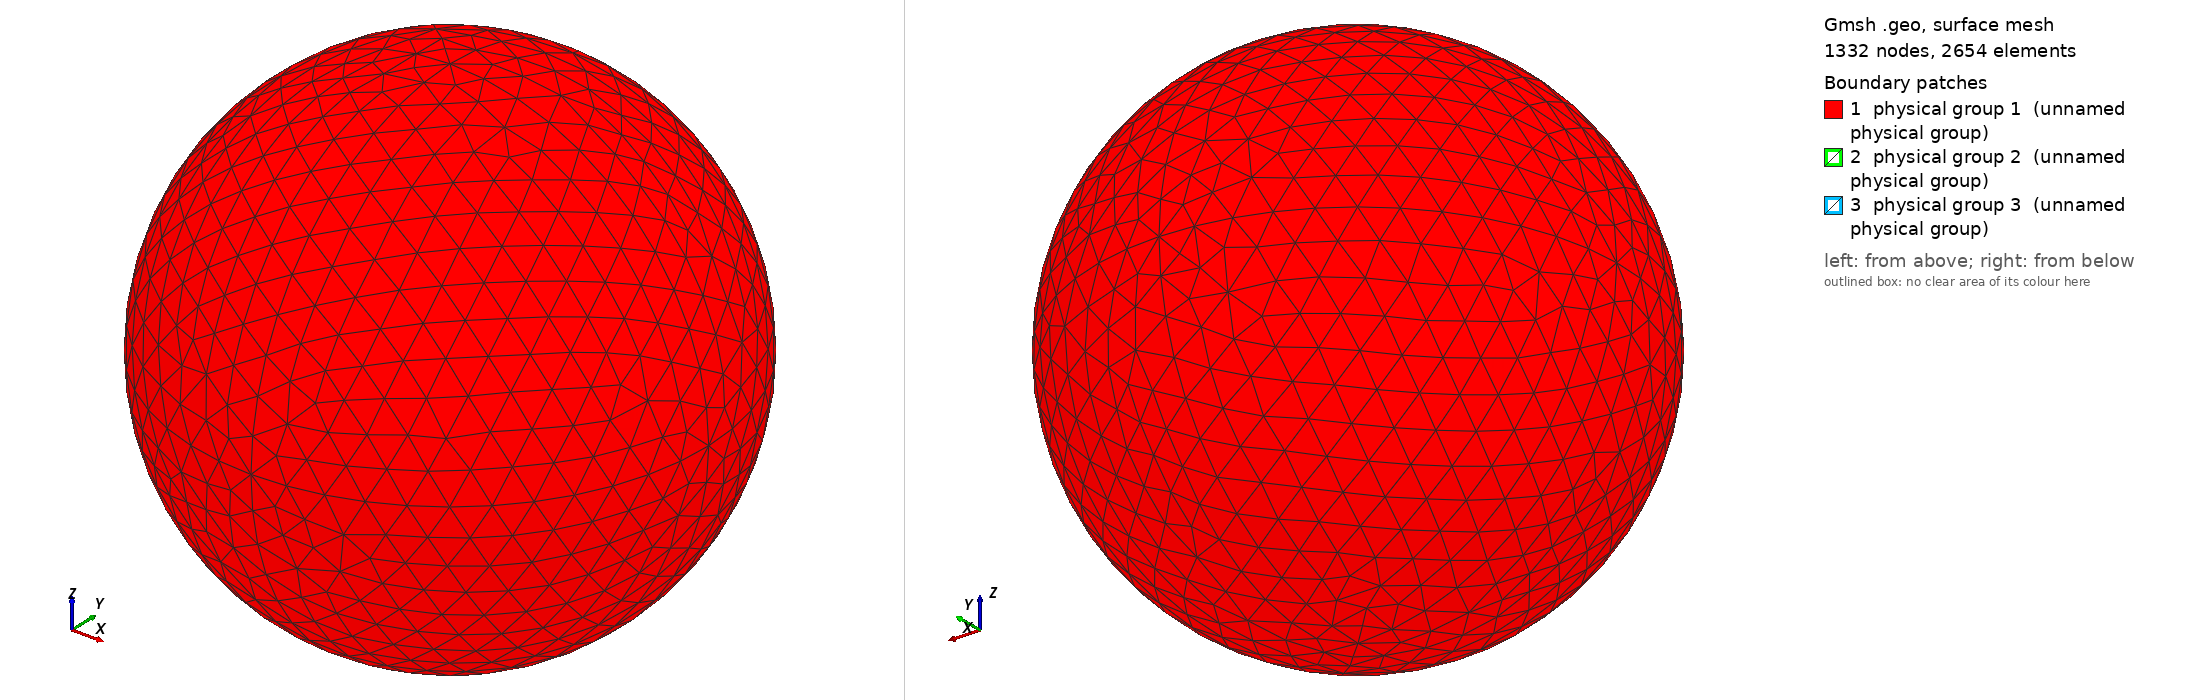

Gmsh geometry script, surface-meshed: 1332 nodes, 2654 surface elements. Boundary patches (legend numbers): 1 physical group 1 (unnamed physical group), 2 physical group 2 (unnamed physical group), 3 physical group 3 (unnamed physical group). Left view from above one corner, right view from below the opposite corner. Legend entries are the model's physical surfaces. The drawing asked Gmsh for element sizes between 1% and 20% of the model's largest extent; the script's own settings can give other sizes.

=== sphere_1.00R_937.50K.geo (drawn) ===
// I usually do steps 1-2 in a text editor, steps 3-11 in the Gmsh GUI.

// STEP 1: SET VARIABLES

debye = 0.006682;
r = 1.00*debye;
R = r+10*debye;  // Outer radius
Res = 1.5*debye; // Resolution on outer boundary
res = r/5;       // Resolution on inner boundary

// STEP 2: PLACE POINTS (0D ENTITIES)

// Center
Point(1) = {0, 0, 0, Res};

// Outer boundary
Point(2) = {R, 0, 0, Res};
Point(3) = {0, R, 0, Res};
Point(4) = {0, 0, R, Res};
Point(5) = {-R, 0, 0, Res};
Point(6) = {0, -R, 0, Res};
Point(7) = {0, 0, -R, Res};

// Inner boundary
Point(8) = {r, 0, 0, res};
Point(9) = {0, r, 0, res};
Point(10) = {0, 0, r, res};
Point(11) = {-r, 0, 0, res};
Point(12) = {0, -r, 0, res};
Point(13) = {0, 0, -r, res};

// STEP 3: CONNECT POINTS TO LINES AND ARCS (1D ENTITIES)

Circle(1) = {5, 1, 4};
Circle(2) = {4, 1, 2};
Circle(3) = {2, 1, 7};
Circle(4) = {7, 1, 5};
Circle(5) = {4, 1, 3};
Circle(6) = {3, 1, 7};
Circle(7) = {7, 1, 6};
Circle(8) = {6, 1, 4};
Circle(9) = {5, 1, 3};
Circle(10) = {3, 1, 2};
Circle(11) = {2, 1, 6};
Circle(12) = {6, 1, 5};
Circle(13) = {11, 1, 10};
Circle(14) = {10, 1, 8};
Circle(15) = {8, 1, 13};
Circle(16) = {13, 1, 11};
Circle(17) = {11, 1, 9};
Circle(18) = {9, 1, 8};
Circle(19) = {8, 1, 12};
Circle(20) = {12, 1, 11};
Circle(21) = {10, 1, 9};
Circle(22) = {9, 1, 13};
Circle(23) = {13, 1, 12};
Circle(24) = {12, 1, 10};

// STEP 4: FILL PLANE AND CURVED SURFACES (2D ENTITIES) BETWEEN LINES AND ARCS

Line Loop(1) = {9, -5, -1};
Surface(1) = {1};
Line Loop(2) = {5, 10, -2};
Surface(2) = {2};
Line Loop(3) = {10, 3, -6};
Surface(3) = {3};
Line Loop(4) = {4, 9, 6};
Surface(4) = {4};
Line Loop(5) = {12, 1, -8};
Surface(5) = {5};
Line Loop(6) = {8, 2, 11};
Surface(6) = {6};
Line Loop(7) = {11, -7, -3};
Surface(7) = {7};
Line Loop(8) = {7, 12, -4};
Surface(8) = {8};
Line Loop(9) = {21, 18, -14};
Surface(9) = {9};
Line Loop(10) = {18, 15, -22};
Surface(10) = {10};
Line Loop(11) = {22, 16, 17};
Surface(11) = {11};
Line Loop(12) = {17, -21, -13};
Surface(12) = {12};
Line Loop(13) = {24, 14, 19};
Surface(13) = {13};
Line Loop(14) = {19, -23, -15};
Surface(14) = {14};
Line Loop(15) = {16, -20, -23};
Surface(15) = {15};
Line Loop(16) = {20, 13, -24};
Surface(16) = {16};

// STEP 5: FILL VOLUME (3D ENTITY) BETWEEN SURFACES

Surface Loop(1) = {2, 1, 4, 8, 7, 6, 5, 3};
Surface Loop(2) = {9, 12, 11, 10, 14, 13, 16, 15};
Volume(1) = {1, 2};

// STEP 6: CREATE PHYSICAL GROUPS OF SURFACES

// Outer surface
Physical Surface(1) = {1, 2, 3, 4, 5, 7, 8, 6};

// Top segment of inner surface
Physical Surface(2) = {9, 12, 11, 10};

// Bottom segment of inner surface
Physical Surface(3) = {13, 14, 15, 16};

// STEP 7: CREATE A PHYSICAL GROUP FOR THE VOLUME

Physical Volume(4) = {1};

// STEP 8: GENERATE 2D AND 3D MESH

// Make sure both checkboxes starting with "Optimize quality of tetrahedra..."
// is activated in Tools -> Options -> Mesh -> Advanced -> Optimize with
// NetGen... is activated

// STEP 10: INSPECT QUALITY

// Tools -> Statistics -> Mesh

// Number of tetrahedra indicate computational cost of Poisson solver.

// Thin/sliver cells lead to less accurate solutions and slower convergence.
// Gmsh reports the quality factor Gamma, which indicate how regular the cells
// are. A cell with Gamma=1 is perfectly equilateral, whereas a cell with
// Gamma=0 is degenerate and will break the simulation (other tools may use
// other definitions of the quality factor). Click Update to compute the Gamma
// value for all cells. The range and average will be shown in the text box,
// and a X-Y plot of the distribution can be shown. The higher the average, the
// better. If Gamma is practically zero (1e-15) it indicates an error in the
// geometry, for instance duplicate points. For simple geometries the minimum
// Gamma is usually above 0.3, but for more difficult geometries it can be less
// than 0.05. This makes the simulation more difficult, and at some point Gamma
// may be so small the simulation breaks. NetGen optimization is important for
// good quality tetrahedra.

// STEP 11: SAVE MESH TO *.msh

// STEP 12: CONVERT MESH TO *.topo FOR USE WITH PTETRA

// 1. Place a symlink to msh2topo in the Geometry folder
// 2. Copy msh2topo.dat to the Geometry folder
// 3. Enter the filename of the msh-file in msh2topo.dat
// 4. Run msh2topo.dat
// 5. Rename msh2topo.out to *.topo
